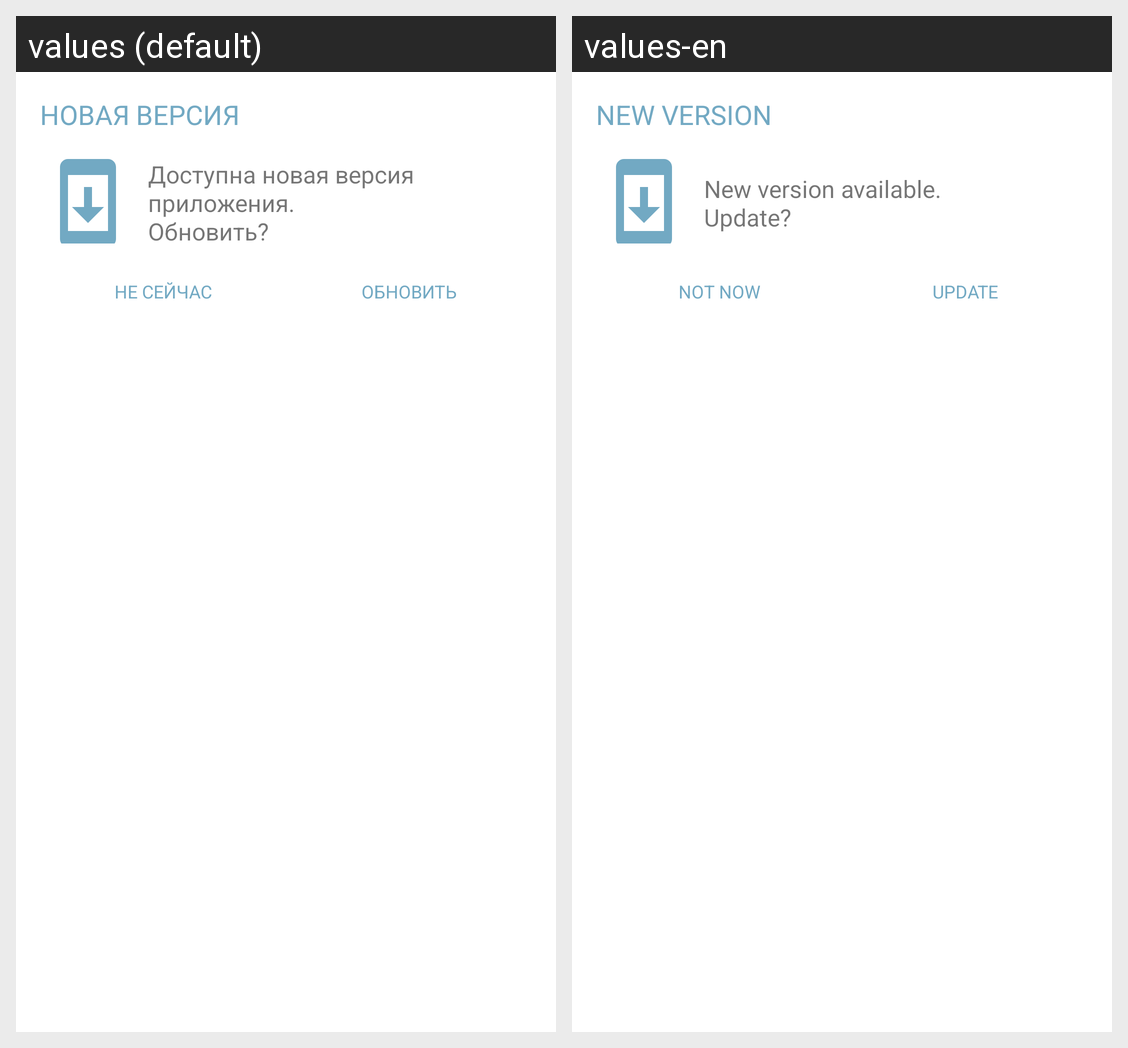

Strings drawn on this Android screen and how each of the app's shown locales translates them:
Android screen res/layout/f_update_app.xml rendered under 2 locales, left to right: values (default), values-en. Device: Nexus 5 (rendered at 1080×1920; each locale shown at half size, 540×960, under a caption strip naming it); theme Theme.MaterialComponents.DayNight.NoActionBar.
Strings drawn on this screen, with the default value and each locale's value (text and hints the layout hard-codes, and strings that could not be matched under every locale, appear in the picture but are not listed):

fupd_title
  values: новая версия
  values-en: new version

fupd_message
  values: Доступна новая версия
      приложения.
      Обновить?
  values-en: New version available.
      Update?

fupd_text_no
  values: не сейчас
  values-en: not now

fupd_text_yes
  values: обновить
  values-en: update
